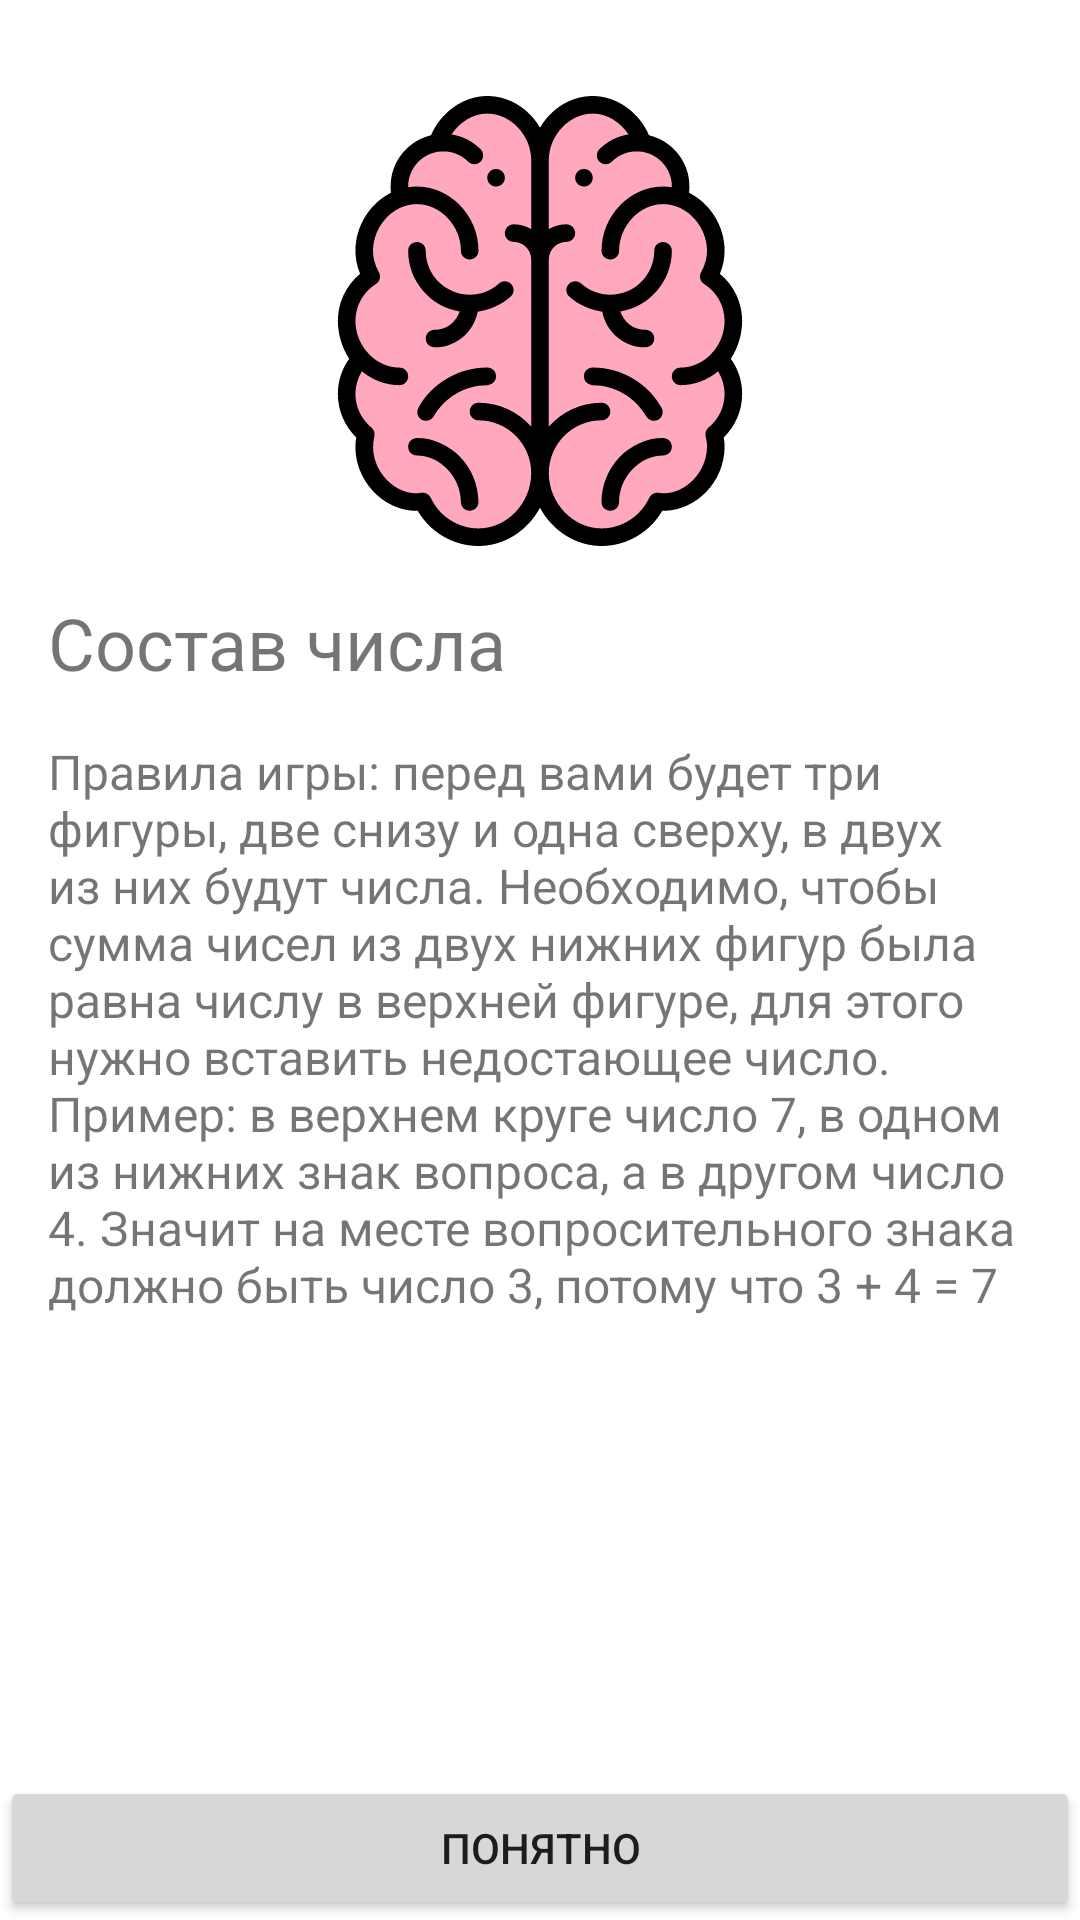

Reconstruct the res/layout file that produces this screen, plus the resources it refers to.
<!-- AndroidManifest.xml: application theme Theme.NavigationAndDataBindingAppComposition -->
<!-- res/layout/fragment_welcome.xml -->
<?xml version="1.0" encoding="utf-8"?>
<layout>



    <ScrollView xmlns:android="http://schemas.android.com/apk/res/android"
        xmlns:app="http://schemas.android.com/apk/res-auto"
        xmlns:tools="http://schemas.android.com/tools"
        android:layout_width="match_parent"
        android:layout_height="match_parent"
        android:fillViewport="true">

        <androidx.constraintlayout.widget.ConstraintLayout
            android:layout_width="match_parent"
            android:layout_height="wrap_content"
            android:orientation="vertical"
            tools:context=".ui.WelcomeFragment"
            >

            <ImageView
                android:id="@+id/iv_logo"
                android:layout_width="wrap_content"
                android:layout_height="150dp"
                android:layout_gravity="center"
                android:layout_margin="32dp"
                android:src="@drawable/ic_brain"
                android:contentDescription="@string/welcome_logo"
                app:layout_constraintEnd_toEndOf="parent"
                app:layout_constraintStart_toStartOf="parent"
                app:layout_constraintTop_toTopOf="parent"
                />

            <TextView
                android:id="@+id/tv_title"
                android:layout_width="match_parent"
                android:layout_height="wrap_content"
                android:text="@string/welcome_title"
                android:textSize="24sp"
                android:layout_margin="16dp"
                app:layout_constraintTop_toBottomOf="@id/iv_logo"
                />

            <TextView
                android:layout_width="match_parent"
                android:layout_height="wrap_content"
                android:text="@string/game_rules"
                android:textSize="16sp"
                android:layout_margin="16dp"
                app:layout_constraintTop_toBottomOf="@id/tv_title"
                />

            <Button
                android:id="@+id/button_understand"
                android:layout_width="match_parent"
                android:layout_height="wrap_content"
                android:layout_gravity="bottom"
                android:text="@string/button_understand"
                app:layout_constraintBottom_toBottomOf="parent"
                />
        </androidx.constraintlayout.widget.ConstraintLayout>
    </ScrollView>

</layout>
<!-- resources referenced by this layout -->
<resources>
  <!-- drawable ic_brain: vector/xml drawable (drawable, 7324 chars, omitted) -->
  <string name="button_understand">Понятно</string>
  <string name="game_rules">
          Правила игры: перед вами будет три фигуры, две снизу и
          одна сверху, в двух из них будут числа. Необходимо, чтобы сумма чисел из двух нижних фигур
          была равна числу в верхней фигуре, для этого нужно вставить недостающее число.
          Пример: в верхнем круге число 7, в одном из нижних знак вопроса, а в другом число 4. Значит
          на месте вопросительного знака должно быть число 3, потому что 3 + 4 = 7
      </string>
  <string name="welcome_logo">Welcome logo</string>
  <string name="welcome_title">Состав числа</string>
  <style name="Theme.NavigationAndDataBindingAppComposition" parent="Theme.MaterialComponents.DayNight.NoActionBar">
          
          <item name="colorPrimary">@color/purple_500</item>
          <item name="colorPrimaryVariant">@color/purple_700</item>
          <item name="colorOnPrimary">@color/white</item>
          
          <item name="colorSecondary">@color/teal_200</item>
          <item name="colorSecondaryVariant">@color/teal_700</item>
          <item name="colorOnSecondary">@color/black</item>
          
          <item name="android:statusBarColor" tools:targetApi="l">?attr/colorPrimaryVariant</item>
          
      </style>
  <!-- not gathered from this repository: default colours our renderer supplied (Android Studio template values) -->
  <color name="purple_500">#FF6200EE</color>
  <color name="purple_700">#FF3700B3</color>
  <color name="teal_200">#FF03DAC5</color>
  <color name="teal_700">#FF018786</color>
  <color name="black">#FF000000</color>
  <color name="white">#FFFFFFFF</color>
</resources>
